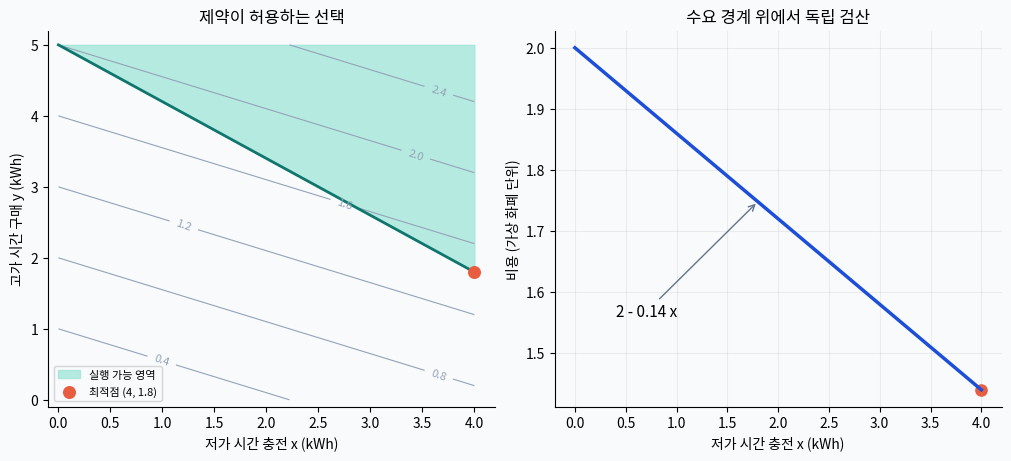

Python code for this plot:
#!/usr/bin/env python3
"""Original, self-contained teaching experiment. Not a production optimizer.
Run: python chapter01.py --output-dir ./output
Only NumPy, SciPy and Matplotlib are required. No network or private data.
"""
from pathlib import Path
import argparse, json, os, platform, tempfile
os.environ.setdefault("MPLCONFIGDIR", str(Path(tempfile.gettempdir()) / "optimization-learning-mpl"))
os.environ.setdefault("XDG_CACHE_HOME", str(Path(tempfile.gettempdir()) / "optimization-learning-cache"))
Path(os.environ["XDG_CACHE_HOME"]).mkdir(parents=True, exist_ok=True)
import numpy as np
import scipy
import matplotlib
matplotlib.use("Agg")
import matplotlib.pyplot as plt
from matplotlib import font_manager

parser = argparse.ArgumentParser(description=__doc__)
parser.add_argument("--output-dir", type=Path, default=Path("."))
args = parser.parse_args()
args.output_dir.mkdir(parents=True, exist_ok=True)
font_paths = [Path("/usr/share/fonts/opentype/noto/NotoSansCJK-Regular.ttc"),
              Path("/usr/share/fonts/truetype/nanum/NanumGothic.ttf")]
korean = False
for font_path in font_paths:
    if font_path.exists():
        font_manager.fontManager.addfont(str(font_path))
        plt.rcParams["font.family"] = font_manager.FontProperties(fname=str(font_path)).get_name()
        korean = True
        break
plt.rcParams.update({"axes.unicode_minus": False, "font.size": 10,
                     "axes.spines.top": False, "axes.spines.right": False,
                     "figure.facecolor": "#f8fafc", "axes.facecolor": "#f8fafc"})
def label(ko, en):
    return ko if korean else en

def finish(chapter, fig, results):
    fig.savefig(args.output_dir / f"chapter{chapter:02d}.png", dpi=160, bbox_inches=None)
    plt.close(fig)
    results.update({"chapter": chapter, "seed": 20261001,
                    "python": platform.python_version(), "numpy": np.__version__,
                    "scipy": scipy.__version__, "matplotlib": matplotlib.__version__,
                    "korean_labels": korean, "checks_passed": True})
    output = json.dumps(results, ensure_ascii=False, indent=2, allow_nan=False)
    (args.output_dir / f"chapter{chapter:02d}-results.json").write_text(output + "\n", encoding="utf-8")
    print(output)

from scipy.optimize import linprog
# Evening demand is 6 kWh; 1 kWh is supplied by previously stored solar.
# x = off-peak charge, y = peak-time grid purchase, both in kWh.
c = np.array([0.18, 0.40])
A = np.array([[-0.8, -1.0]])
b = np.array([-5.0])
result = linprog(c, A_ub=A, b_ub=b, bounds=[(0, 4), (0, 5)], method="highs")
assert result.success, result.message
reference = np.array([4.0, 1.8])
violation = max(0.0, float(np.max(A @ result.x - b)),
                float(np.max(-result.x)), float(result.x[0]-4), float(result.x[1]-5))
assert np.linalg.norm(result.x-reference, np.inf) < 1e-9
assert violation < 1e-9 and abs(result.fun-1.44) < 1e-9
# Independent 1-D elimination and a finite grid check, not another LP call.
xs = np.linspace(0, 4, 1001)
ys = 5-0.8*xs
costs = .18*xs + .4*ys
assert np.argmin(costs) == len(xs)-1
fig, ax = plt.subplots(1, 2, figsize=(10, 4.5), layout="constrained")
grid_x, grid_y = np.meshgrid(np.linspace(0, 4, 200), np.linspace(0, 5, 200))
cont = ax[0].contour(grid_x, grid_y, .18*grid_x+.4*grid_y, levels=np.arange(.4, 3, .4),
                     colors="#94a3b8", linewidths=.8)
ax[0].clabel(cont, fontsize=8)
ax[0].fill_between(xs, ys, 5, color="#99e4d5", alpha=.7, label=label("실행 가능 영역", "Feasible set"))
ax[0].plot(xs, ys, color="#0f766e", lw=2)
ax[0].scatter(*result.x, s=70, color="#e85d3f", zorder=5, label=label("최적점 (4, 1.8)", "Optimum (4, 1.8)"))
ax[0].set(xlim=(-.1, 4.2), ylim=(-.1, 5.2), xlabel=label("저가 시간 충전 x (kWh)", "Off-peak charge x (kWh)"),
          ylabel=label("고가 시간 구매 y (kWh)", "Peak purchase y (kWh)"), title=label("제약이 허용하는 선택", "Choices allowed by constraints"))
ax[0].legend(loc="lower left", fontsize=8)
ax[1].plot(xs, costs, color="#1d4ed8", lw=2.5)
ax[1].scatter([4], [1.44], color="#e85d3f", s=65)
ax[1].annotate("2 - 0.14 x", xy=(1.8, 1.748), xytext=(.4, 1.56),
                arrowprops={"arrowstyle":"->", "color":"#64748b"}, fontsize=11)
ax[1].set(xlabel=label("저가 시간 충전 x (kWh)", "Off-peak charge x (kWh)"),
          ylabel=label("비용 (가상 화폐 단위)", "Cost (illustrative units)"),
          title=label("수요 경계 위에서 독립 검산", "Independent check on demand boundary"))
ax[1].grid(alpha=.2)
finish(1, fig, {"x": result.x.tolist(), "objective": float(result.fun),
                "max_constraint_violation": violation,
                "analytic_solution_error_inf": float(np.linalg.norm(result.x-reference, np.inf)),
                "boundary_cost_slope": -0.14})
